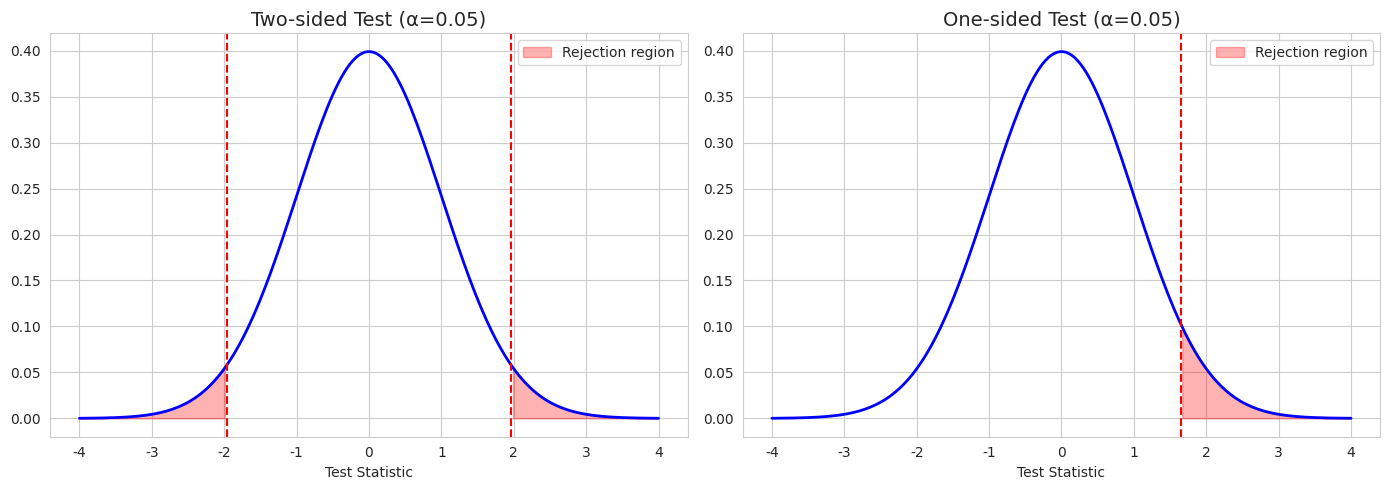
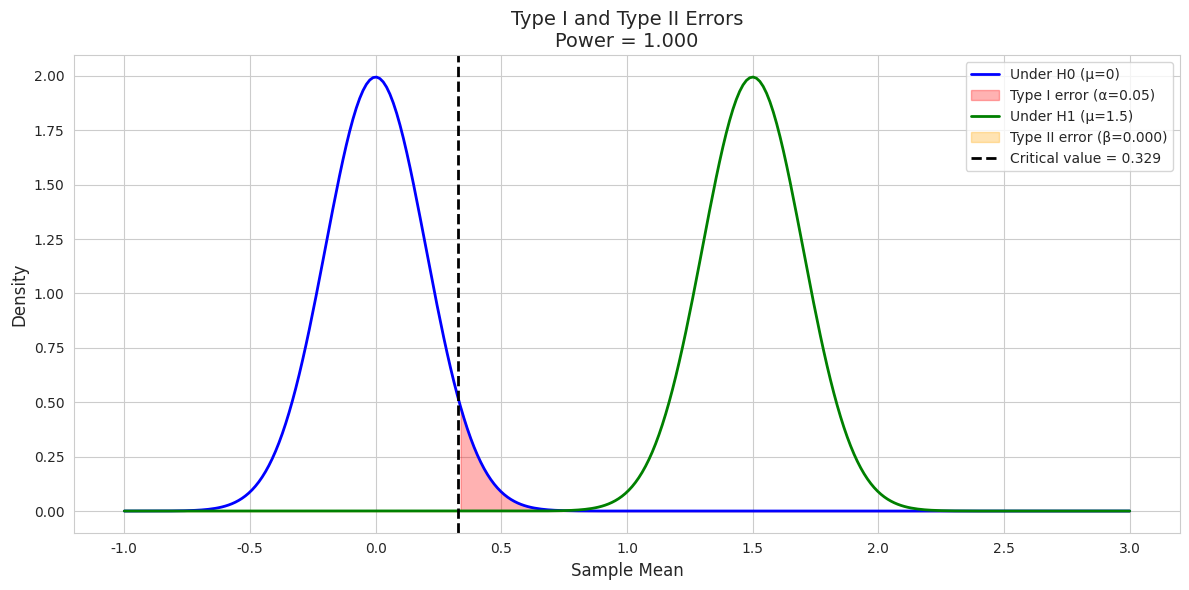
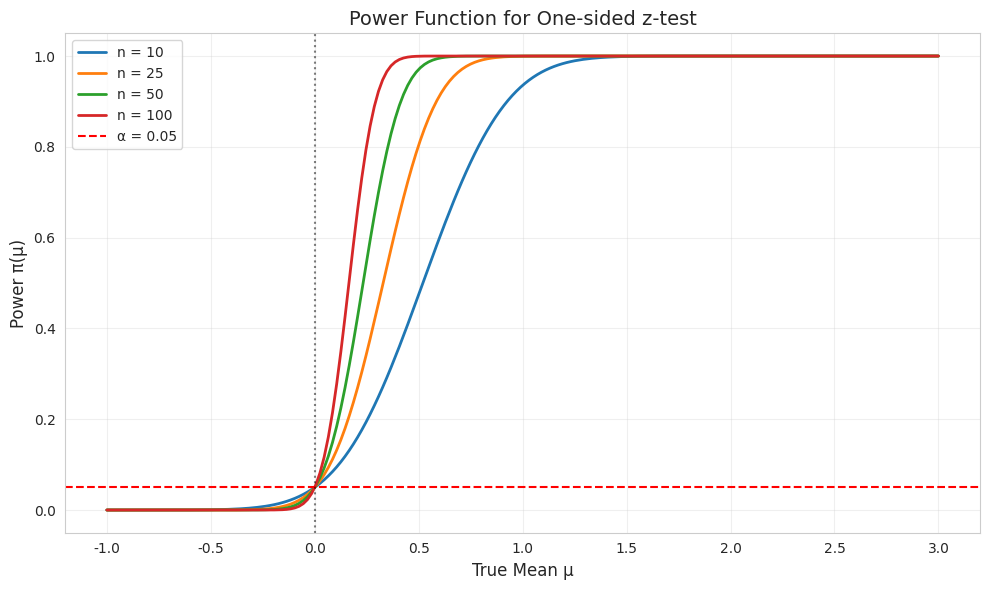
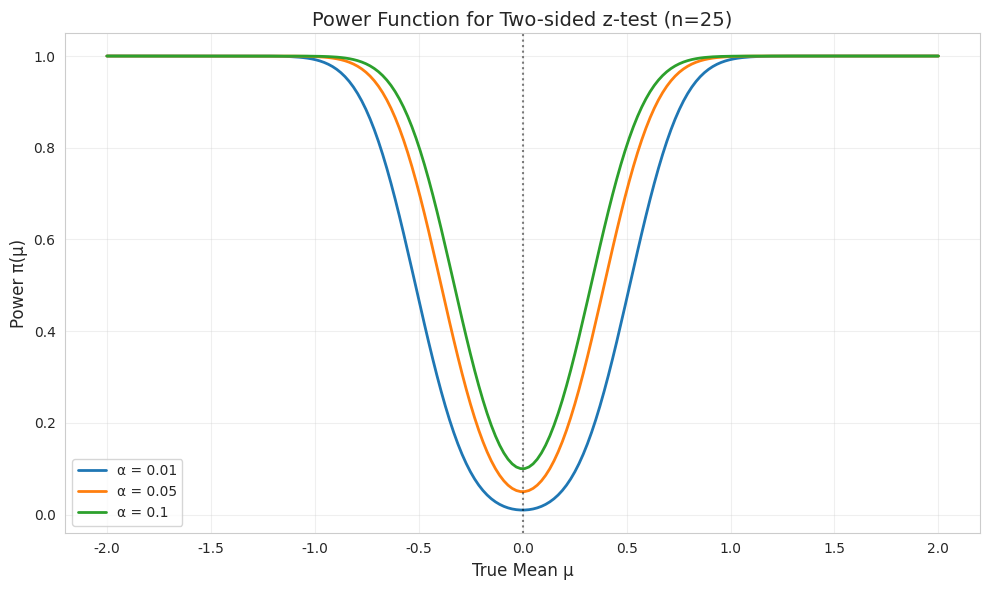
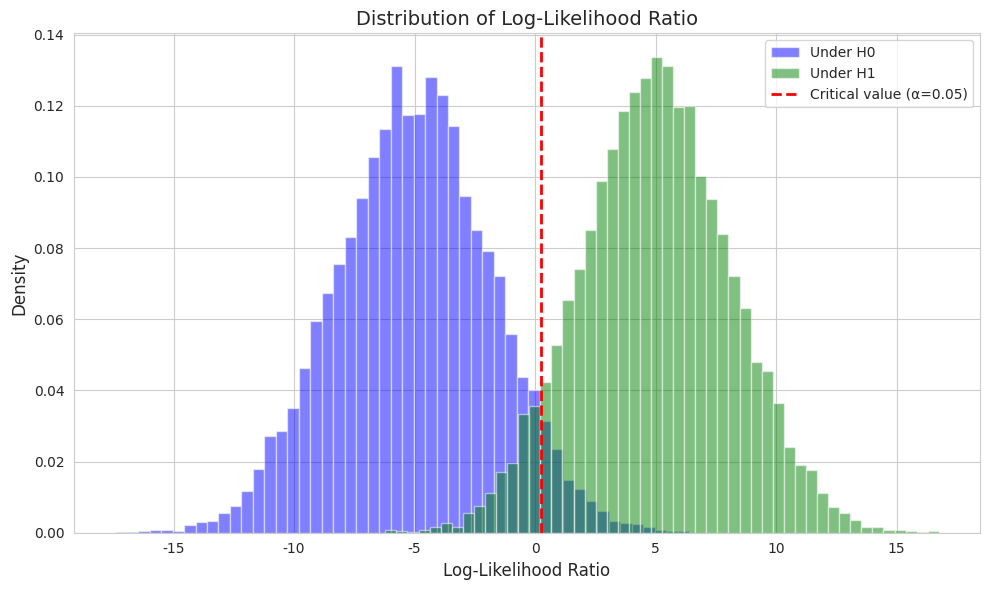
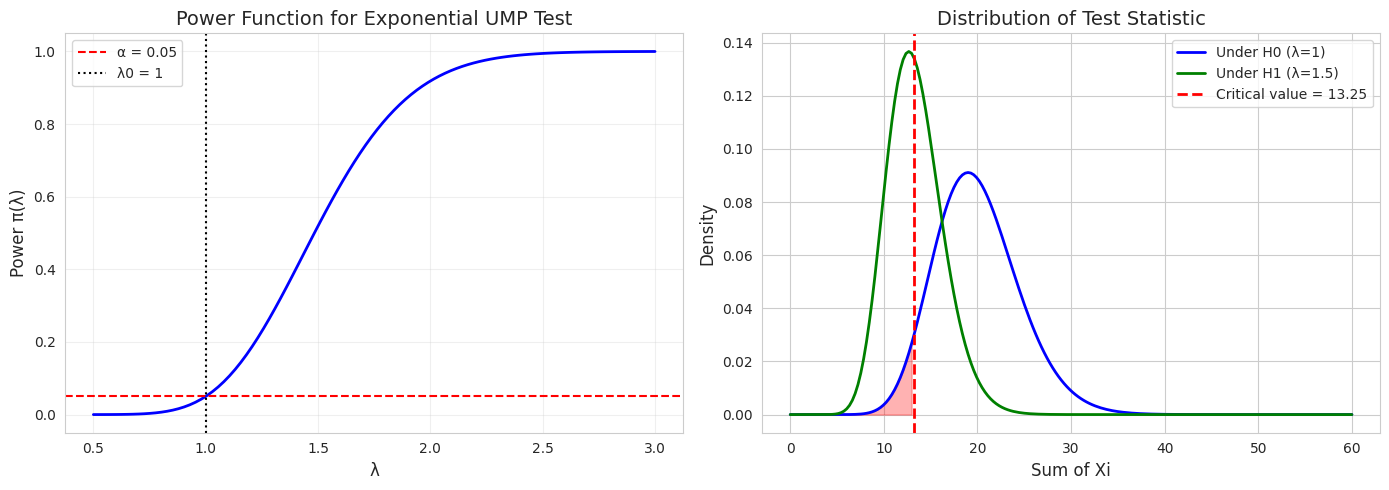
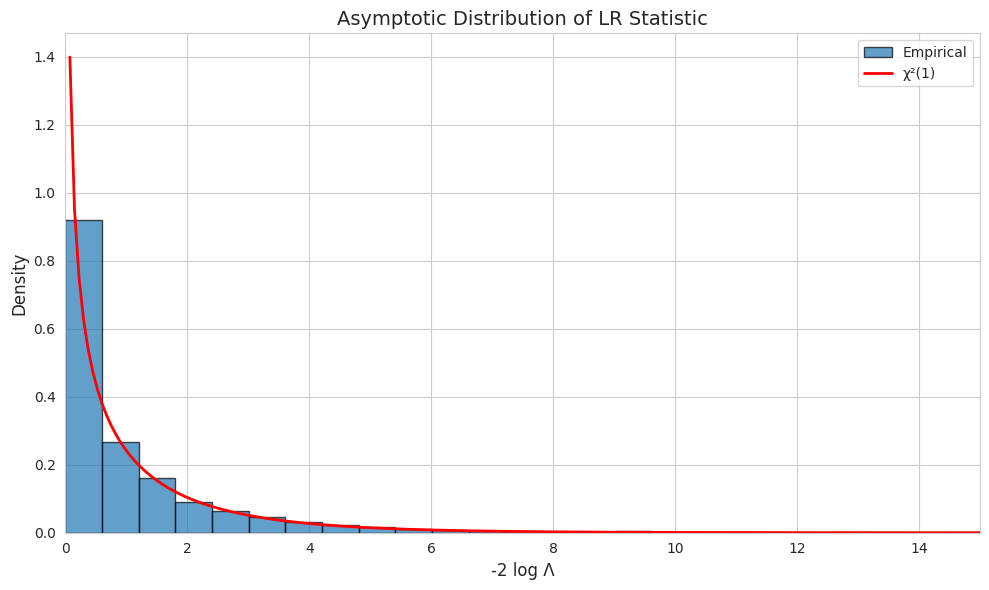
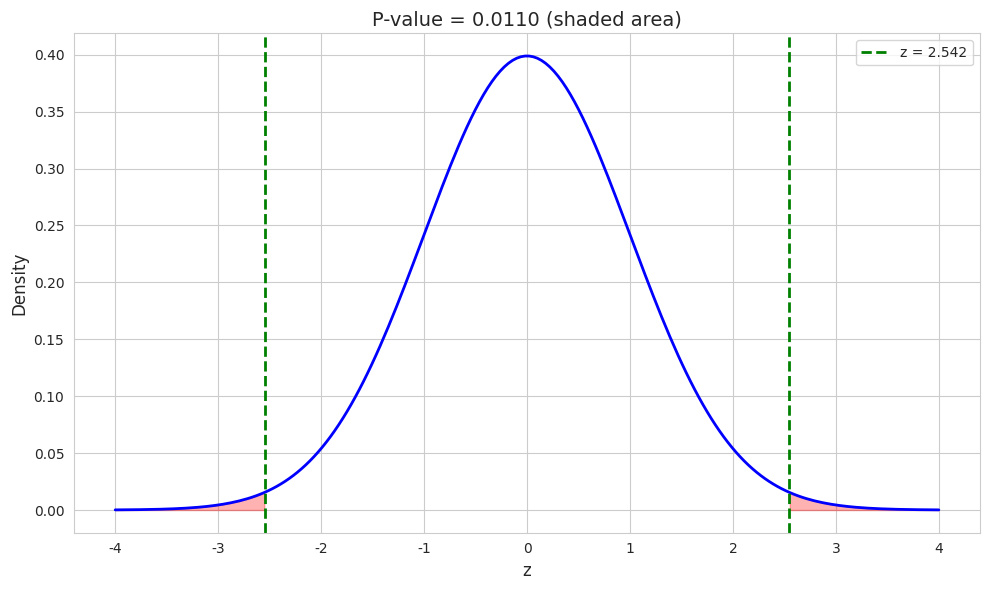
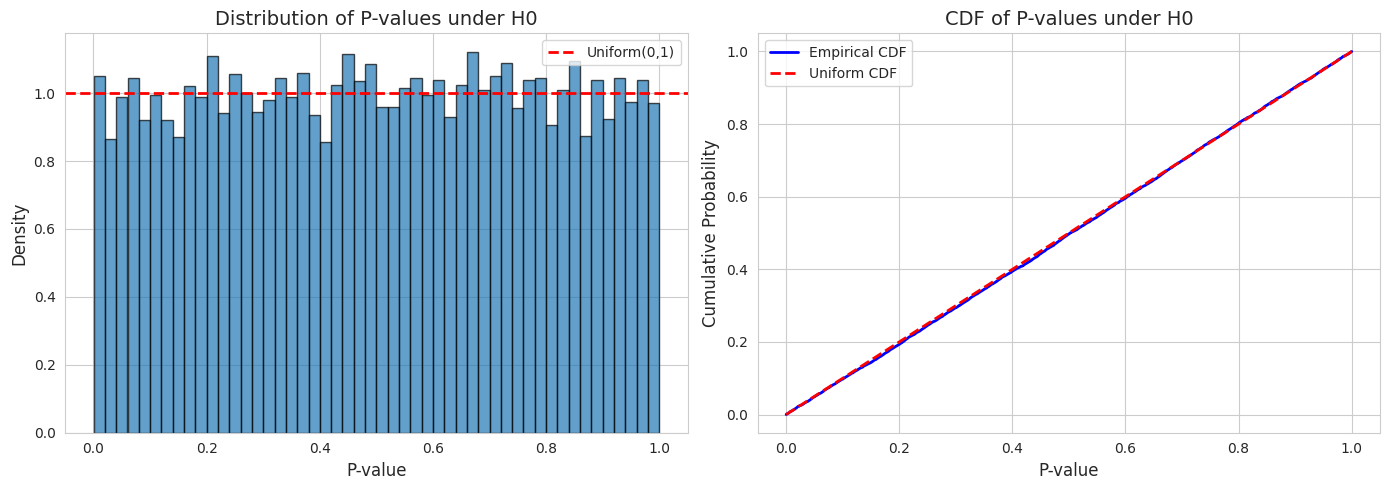
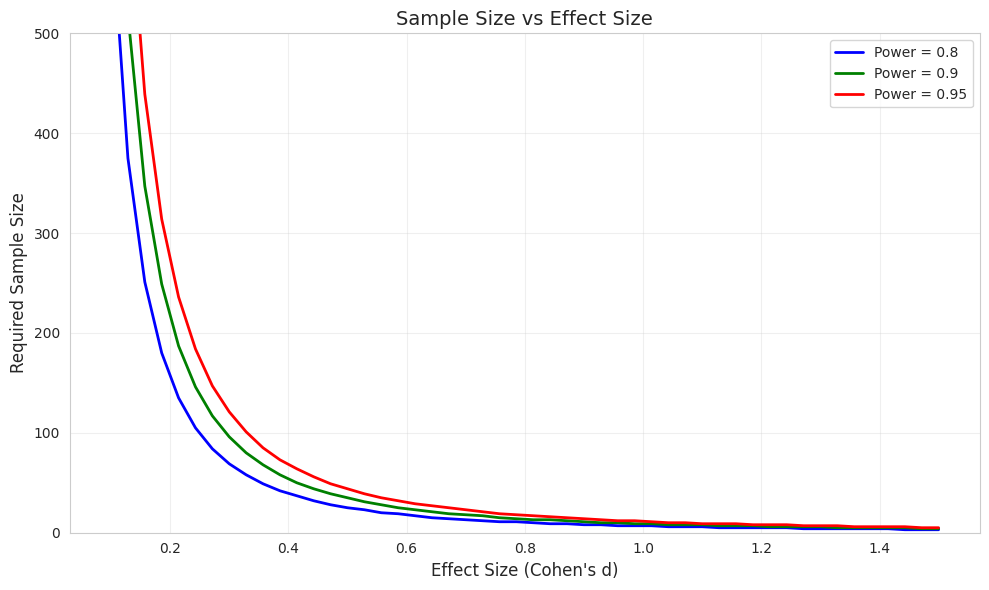

Python code for these plots, in order:
import numpy as np
import matplotlib.pyplot as plt
from scipy import stats
from scipy.optimize import brentq
import seaborn as sns

plt.rcParams['font.family'] = 'DejaVu Sans'
sns.set_style('whitegrid')
np.random.seed(42)

# 検定の概念の可視化
fig, axes = plt.subplots(1, 2, figsize=(14, 5))

x = np.linspace(-4, 4, 200)
alpha = 0.05

# Two-sided test
z_crit = stats.norm.ppf(1 - alpha/2)
axes[0].plot(x, stats.norm.pdf(x), 'b-', linewidth=2)
axes[0].fill_between(x[x < -z_crit], stats.norm.pdf(x[x < -z_crit]), alpha=0.3, color='red', label='Rejection region')
axes[0].fill_between(x[x > z_crit], stats.norm.pdf(x[x > z_crit]), alpha=0.3, color='red')
axes[0].axvline(-z_crit, color='red', linestyle='--')
axes[0].axvline(z_crit, color='red', linestyle='--')
axes[0].set_title(f'Two-sided Test (α={alpha})', fontsize=14)
axes[0].set_xlabel('Test Statistic')
axes[0].legend()

# One-sided test (right)
z_crit_one = stats.norm.ppf(1 - alpha)
axes[1].plot(x, stats.norm.pdf(x), 'b-', linewidth=2)
axes[1].fill_between(x[x > z_crit_one], stats.norm.pdf(x[x > z_crit_one]), alpha=0.3, color='red', label='Rejection region')
axes[1].axvline(z_crit_one, color='red', linestyle='--')
axes[1].set_title(f'One-sided Test (α={alpha})', fontsize=14)
axes[1].set_xlabel('Test Statistic')
axes[1].legend()

plt.tight_layout()
plt.show()

print(f"Two-sided critical values: ±{z_crit:.3f}")
print(f"One-sided critical value: {z_crit_one:.3f}")

# 第一種・第二種の誤りの可視化
mu_0 = 0  # H0: mu = 0
mu_1 = 1.5  # True mean under H1
sigma = 1
n = 25
alpha = 0.05

# Standard error
se = sigma / np.sqrt(n)

# Critical value
z_crit = stats.norm.ppf(1 - alpha)
critical_value = mu_0 + z_crit * se

# Calculate beta
beta = stats.norm.cdf(critical_value, mu_1, se)
power = 1 - beta

fig, ax = plt.subplots(figsize=(12, 6))

x = np.linspace(-1, 3, 300)

# Distribution under H0
y0 = stats.norm.pdf(x, mu_0, se)
ax.plot(x, y0, 'b-', linewidth=2, label=f'Under H0 (μ={mu_0})')
ax.fill_between(x[x > critical_value], y0[x > critical_value], alpha=0.3, color='red', label=f'Type I error (α={alpha})')

# Distribution under H1
y1 = stats.norm.pdf(x, mu_1, se)
ax.plot(x, y1, 'g-', linewidth=2, label=f'Under H1 (μ={mu_1})')
ax.fill_between(x[x < critical_value], y1[x < critical_value], alpha=0.3, color='orange', label=f'Type II error (β={beta:.3f})')

ax.axvline(critical_value, color='black', linestyle='--', linewidth=2, label=f'Critical value = {critical_value:.3f}')

ax.set_xlabel('Sample Mean', fontsize=12)
ax.set_ylabel('Density', fontsize=12)
ax.set_title(f'Type I and Type II Errors\nPower = {power:.3f}', fontsize=14)
ax.legend(loc='upper right')

plt.tight_layout()
plt.show()

print(f"α (Type I error) = {alpha}")
print(f"β (Type II error) = {beta:.4f}")
print(f"Power = 1 - β = {power:.4f}")

# 検出力関数の可視化
mu_0 = 0
sigma = 1
alpha = 0.05

sample_sizes = [10, 25, 50, 100]
mu_range = np.linspace(-1, 3, 200)

fig, ax = plt.subplots(figsize=(10, 6))

for n in sample_sizes:
    se = sigma / np.sqrt(n)
    z_crit = stats.norm.ppf(1 - alpha)
    critical_value = mu_0 + z_crit * se
    
    # Power function
    power = 1 - stats.norm.cdf(critical_value, mu_range, se)
    ax.plot(mu_range, power, linewidth=2, label=f'n = {n}')

ax.axhline(alpha, color='red', linestyle='--', label=f'α = {alpha}')
ax.axvline(mu_0, color='black', linestyle=':', alpha=0.5)

ax.set_xlabel('True Mean μ', fontsize=12)
ax.set_ylabel('Power π(μ)', fontsize=12)
ax.set_title('Power Function for One-sided z-test', fontsize=14)
ax.legend()
ax.grid(True, alpha=0.3)

plt.tight_layout()
plt.show()

# 両側検定の検出力関数
mu_0 = 0
sigma = 1
n = 25
se = sigma / np.sqrt(n)

alphas = [0.01, 0.05, 0.10]
mu_range = np.linspace(-2, 2, 200)

fig, ax = plt.subplots(figsize=(10, 6))

for alpha in alphas:
    z_crit = stats.norm.ppf(1 - alpha/2)
    lower_crit = mu_0 - z_crit * se
    upper_crit = mu_0 + z_crit * se
    
    # Power function for two-sided test
    power = (1 - stats.norm.cdf(upper_crit, mu_range, se) + 
             stats.norm.cdf(lower_crit, mu_range, se))
    ax.plot(mu_range, power, linewidth=2, label=f'α = {alpha}')

ax.axvline(mu_0, color='black', linestyle=':', alpha=0.5)

ax.set_xlabel('True Mean μ', fontsize=12)
ax.set_ylabel('Power π(μ)', fontsize=12)
ax.set_title(f'Power Function for Two-sided z-test (n={n})', fontsize=14)
ax.legend()
ax.grid(True, alpha=0.3)

plt.tight_layout()
plt.show()

# ネイマン・ピアソンの補題の例：正規分布
# H0: μ = 0 vs H1: μ = 1

mu_0, mu_1 = 0, 1
sigma = 1
n = 10
alpha = 0.05

# Likelihood ratio: L(μ1)/L(μ0) = exp(n(μ1-μ0)x̄/σ² - n(μ1²-μ0²)/(2σ²))
# Taking log: n(μ1-μ0)x̄/σ² - n(μ1²-μ0²)/(2σ²) > log(k)
# This reduces to: x̄ > c for some constant c

# Critical value
se = sigma / np.sqrt(n)
z_crit = stats.norm.ppf(1 - alpha)
c = mu_0 + z_crit * se

print("Neyman-Pearson Lemma Application")
print("="*50)
print(f"\nH0: μ = {mu_0} vs H1: μ = {mu_1}")
print(f"\nLikelihood ratio test reduces to: X̄ > {c:.3f}")
print(f"This is the most powerful test at α = {alpha}")

# Simulation to verify
n_simulations = 10000

# Under H0
samples_h0 = np.random.normal(mu_0, sigma, (n_simulations, n))
means_h0 = np.mean(samples_h0, axis=1)
type1_error = np.mean(means_h0 > c)

# Under H1
samples_h1 = np.random.normal(mu_1, sigma, (n_simulations, n))
means_h1 = np.mean(samples_h1, axis=1)
power_empirical = np.mean(means_h1 > c)

# Theoretical power
power_theoretical = 1 - stats.norm.cdf(c, mu_1, se)

print(f"\nSimulation Results ({n_simulations} trials):")
print(f"Empirical Type I error: {type1_error:.4f}")
print(f"Empirical Power: {power_empirical:.4f}")
print(f"Theoretical Power: {power_theoretical:.4f}")

# 尤度比の分布の可視化
mu_0, mu_1 = 0, 1
sigma = 1
n = 10
n_simulations = 10000

# Generate samples under H0 and H1
samples_h0 = np.random.normal(mu_0, sigma, (n_simulations, n))
samples_h1 = np.random.normal(mu_1, sigma, (n_simulations, n))

# Compute log-likelihood ratios
def log_likelihood_ratio(samples, mu_0, mu_1, sigma):
    x_bar = np.mean(samples, axis=1)
    n = samples.shape[1]
    return n * (mu_1 - mu_0) * x_bar / sigma**2 - n * (mu_1**2 - mu_0**2) / (2 * sigma**2)

llr_h0 = log_likelihood_ratio(samples_h0, mu_0, mu_1, sigma)
llr_h1 = log_likelihood_ratio(samples_h1, mu_0, mu_1, sigma)

fig, ax = plt.subplots(figsize=(10, 6))

ax.hist(llr_h0, bins=50, density=True, alpha=0.5, label='Under H0', color='blue')
ax.hist(llr_h1, bins=50, density=True, alpha=0.5, label='Under H1', color='green')

# Critical value
alpha = 0.05
k = np.percentile(llr_h0, (1 - alpha) * 100)
ax.axvline(k, color='red', linestyle='--', linewidth=2, label=f'Critical value (α={alpha})')

ax.set_xlabel('Log-Likelihood Ratio', fontsize=12)
ax.set_ylabel('Density', fontsize=12)
ax.set_title('Distribution of Log-Likelihood Ratio', fontsize=14)
ax.legend()

plt.tight_layout()
plt.show()

# UMP検定の例：指数分布
# H0: λ ≤ λ0 vs H1: λ > λ0

lambda_0 = 1
n = 20
alpha = 0.05

# Under H0: λ = λ0, sum of Xi ~ Gamma(n, 1/λ0)
# Reject H0 when sum(Xi) < c (smaller sum means larger λ)

# Critical value
c = stats.gamma.ppf(alpha, n, scale=1/lambda_0)

# Power function
lambda_range = np.linspace(0.5, 3, 100)
power = []

for lam in lambda_range:
    # P(sum(Xi) < c | λ = lam)
    p = stats.gamma.cdf(c, n, scale=1/lam)
    power.append(p)

fig, axes = plt.subplots(1, 2, figsize=(14, 5))

# Power function
axes[0].plot(lambda_range, power, 'b-', linewidth=2)
axes[0].axhline(alpha, color='red', linestyle='--', label=f'α = {alpha}')
axes[0].axvline(lambda_0, color='black', linestyle=':', label=f'λ0 = {lambda_0}')
axes[0].set_xlabel('λ', fontsize=12)
axes[0].set_ylabel('Power π(λ)', fontsize=12)
axes[0].set_title('Power Function for Exponential UMP Test', fontsize=14)
axes[0].legend()
axes[0].grid(True, alpha=0.3)

# Distribution of test statistic
x = np.linspace(0, 60, 200)
axes[1].plot(x, stats.gamma.pdf(x, n, scale=1/lambda_0), 'b-', linewidth=2, label=f'Under H0 (λ={lambda_0})')
axes[1].plot(x, stats.gamma.pdf(x, n, scale=1/1.5), 'g-', linewidth=2, label=f'Under H1 (λ=1.5)')
axes[1].axvline(c, color='red', linestyle='--', linewidth=2, label=f'Critical value = {c:.2f}')
axes[1].fill_between(x[x < c], stats.gamma.pdf(x[x < c], n, scale=1/lambda_0), alpha=0.3, color='red')
axes[1].set_xlabel('Sum of Xi', fontsize=12)
axes[1].set_ylabel('Density', fontsize=12)
axes[1].set_title('Distribution of Test Statistic', fontsize=14)
axes[1].legend()

plt.tight_layout()
plt.show()

# 尤度比検定の例：正規分布の平均
# H0: μ = μ0 vs H1: μ ≠ μ0

np.random.seed(123)
n = 30
mu_0 = 0
true_mu = 0.5  # Actually under H1
sigma = 1

# Generate sample
sample = np.random.normal(true_mu, sigma, n)
x_bar = np.mean(sample)
s2 = np.var(sample, ddof=1)

# Likelihood ratio statistic
# -2 log Λ = n * (x̄ - μ0)² / s²
lr_stat = n * (x_bar - mu_0)**2 / s2

# P-value
p_value = 1 - stats.chi2.cdf(lr_stat, 1)

print("Likelihood Ratio Test for Normal Mean")
print("="*50)
print(f"H0: μ = {mu_0} vs H1: μ ≠ {mu_0}")
print(f"\nSample mean: {x_bar:.4f}")
print(f"Sample variance: {s2:.4f}")
print(f"\n-2 log Λ = {lr_stat:.4f}")
print(f"P-value = {p_value:.4f}")

# Compare with t-test
t_stat = np.sqrt(n) * (x_bar - mu_0) / np.sqrt(s2)
p_value_t = 2 * (1 - stats.t.cdf(abs(t_stat), n-1))
print(f"\nFor comparison, t-test:")
print(f"t = {t_stat:.4f}, p-value = {p_value_t:.4f}")

# 尤度比統計量の漸近分布の検証
n_simulations = 10000
n = 30
mu_0 = 0
sigma = 1

lr_stats = []

for _ in range(n_simulations):
    sample = np.random.normal(mu_0, sigma, n)  # Under H0
    x_bar = np.mean(sample)
    s2 = np.var(sample, ddof=1)
    lr_stat = n * (x_bar - mu_0)**2 / s2
    lr_stats.append(lr_stat)

fig, ax = plt.subplots(figsize=(10, 6))

ax.hist(lr_stats, bins=50, density=True, alpha=0.7, edgecolor='black', label='Empirical')
x = np.linspace(0, 15, 200)
ax.plot(x, stats.chi2.pdf(x, 1), 'r-', linewidth=2, label='χ²(1)')

ax.set_xlabel('-2 log Λ', fontsize=12)
ax.set_ylabel('Density', fontsize=12)
ax.set_title('Asymptotic Distribution of LR Statistic', fontsize=14)
ax.legend()
ax.set_xlim(0, 15)

plt.tight_layout()
plt.show()

# Type I error rate
chi2_crit = stats.chi2.ppf(0.95, 1)
type1_error = np.mean(np.array(lr_stats) > chi2_crit)
print(f"Empirical Type I error at α=0.05: {type1_error:.4f}")

# p値の可視化
np.random.seed(456)
n = 25
mu_0 = 100
true_mu = 103
sigma = 10

sample = np.random.normal(true_mu, sigma, n)
x_bar = np.mean(sample)
se = sigma / np.sqrt(n)

# z-statistic
z = (x_bar - mu_0) / se

# p-value (two-sided)
p_value = 2 * (1 - stats.norm.cdf(abs(z)))

fig, ax = plt.subplots(figsize=(10, 6))

x = np.linspace(-4, 4, 200)
ax.plot(x, stats.norm.pdf(x), 'b-', linewidth=2)

# Shade p-value regions
ax.fill_between(x[x > abs(z)], stats.norm.pdf(x[x > abs(z)]), alpha=0.3, color='red')
ax.fill_between(x[x < -abs(z)], stats.norm.pdf(x[x < -abs(z)]), alpha=0.3, color='red')

ax.axvline(z, color='green', linestyle='--', linewidth=2, label=f'z = {z:.3f}')
ax.axvline(-z, color='green', linestyle='--', linewidth=2)

ax.set_xlabel('z', fontsize=12)
ax.set_ylabel('Density', fontsize=12)
ax.set_title(f'P-value = {p_value:.4f} (shaded area)', fontsize=14)
ax.legend()

plt.tight_layout()
plt.show()

print(f"Sample mean: {x_bar:.2f}")
print(f"z-statistic: {z:.3f}")
print(f"P-value: {p_value:.4f}")
print(f"\nConclusion at α=0.05: {'Reject H0' if p_value < 0.05 else 'Fail to reject H0'}")

# H0が真のときのp値の分布
n_simulations = 10000
n = 30
mu_0 = 0
sigma = 1

p_values = []

for _ in range(n_simulations):
    sample = np.random.normal(mu_0, sigma, n)  # Under H0
    x_bar = np.mean(sample)
    se = sigma / np.sqrt(n)
    z = (x_bar - mu_0) / se
    p = 2 * (1 - stats.norm.cdf(abs(z)))
    p_values.append(p)

fig, axes = plt.subplots(1, 2, figsize=(14, 5))

# Histogram
axes[0].hist(p_values, bins=50, density=True, alpha=0.7, edgecolor='black')
axes[0].axhline(1, color='red', linestyle='--', linewidth=2, label='Uniform(0,1)')
axes[0].set_xlabel('P-value', fontsize=12)
axes[0].set_ylabel('Density', fontsize=12)
axes[0].set_title('Distribution of P-values under H0', fontsize=14)
axes[0].legend()

# Empirical CDF
p_sorted = np.sort(p_values)
ecdf = np.arange(1, len(p_sorted) + 1) / len(p_sorted)
axes[1].plot(p_sorted, ecdf, 'b-', linewidth=2, label='Empirical CDF')
axes[1].plot([0, 1], [0, 1], 'r--', linewidth=2, label='Uniform CDF')
axes[1].set_xlabel('P-value', fontsize=12)
axes[1].set_ylabel('Cumulative Probability', fontsize=12)
axes[1].set_title('CDF of P-values under H0', fontsize=14)
axes[1].legend()

plt.tight_layout()
plt.show()

print(f"Proportion of p < 0.05 (should be ~0.05): {np.mean(np.array(p_values) < 0.05):.4f}")
print(f"Proportion of p < 0.01 (should be ~0.01): {np.mean(np.array(p_values) < 0.01):.4f}")

# サンプルサイズの計算
def calculate_sample_size(mu_0, mu_1, sigma, alpha, power):
    """Calculate required sample size for one-sided z-test."""
    z_alpha = stats.norm.ppf(1 - alpha)
    z_beta = stats.norm.ppf(power)
    n = ((z_alpha + z_beta)**2 * sigma**2) / (mu_1 - mu_0)**2
    return np.ceil(n)

# Example calculation
mu_0, mu_1 = 0, 0.5
sigma = 1
alpha = 0.05

powers = [0.80, 0.90, 0.95]
effect_sizes = [0.2, 0.5, 0.8]  # Cohen's d

print("Required Sample Size")
print("="*50)
print(f"α = {alpha}, σ = {sigma}")
print("\nEffect Size (d) | Power=0.80 | Power=0.90 | Power=0.95")
print("-"*55)

for d in effect_sizes:
    sizes = []
    for power in powers:
        n = calculate_sample_size(0, d * sigma, sigma, alpha, power)
        sizes.append(int(n))
    print(f"{d:^15} | {sizes[0]:^10} | {sizes[1]:^10} | {sizes[2]:^10}")

# Visualization
fig, ax = plt.subplots(figsize=(10, 6))

effect_range = np.linspace(0.1, 1.5, 50)
for power, color in zip([0.80, 0.90, 0.95], ['blue', 'green', 'red']):
    sizes = [calculate_sample_size(0, d, 1, 0.05, power) for d in effect_range]
    ax.plot(effect_range, sizes, color=color, linewidth=2, label=f'Power = {power}')

ax.set_xlabel("Effect Size (Cohen's d)", fontsize=12)
ax.set_ylabel('Required Sample Size', fontsize=12)
ax.set_title('Sample Size vs Effect Size', fontsize=14)
ax.legend()
ax.grid(True, alpha=0.3)
ax.set_ylim(0, 500)

plt.tight_layout()
plt.show()

# 問題1の解答
print("問題1: 正規分布の片側検定")
print("="*50)

n = 16
mu_0 = 10
sigma2 = 4
sigma = 2
alpha = 0.05

se = sigma / np.sqrt(n)
z_crit = stats.norm.ppf(1 - alpha)
critical_value = mu_0 + z_crit * se

print(f"\n標準誤差: σ/√n = {sigma}/{np.sqrt(n):.0f} = {se}")
print(f"z_0.05 = {z_crit:.3f}")
print(f"\n棄却域: X̄ > {critical_value:.3f}")

# Power at mu = 11
mu_1 = 11
power = 1 - stats.norm.cdf(critical_value, mu_1, se)

print(f"\nμ = {mu_1} のときの検出力: {power:.4f}")

# 問題2の解答
print("問題2: 母比率の検定")
print("="*50)

n = 100
x = 60
p_0 = 0.5
p_hat = x / n

# z-statistic
z = (p_hat - p_0) / np.sqrt(p_0 * (1 - p_0) / n)

# p-value (two-sided)
p_value = 2 * (1 - stats.norm.cdf(abs(z)))

print(f"\np̂ = {p_hat}")
print(f"z = ({p_hat} - {p_0}) / √({p_0} × {1-p_0} / {n})")
print(f"z = {z:.3f}")
print(f"\np値 = {p_value:.4f}")
print(f"\n結論: p値 = {p_value:.4f} {'<' if p_value < 0.05 else '>'} 0.05")
print(f"       H0を{'棄却する' if p_value < 0.05 else '棄却しない'}")

# 問題3の解答
print("問題3: サンプルサイズの決定")
print("="*50)

mu_0, mu_1 = 0, 1
sigma = 1
alpha = 0.05
beta = 0.10
power = 1 - beta

z_alpha = stats.norm.ppf(1 - alpha)
z_beta = stats.norm.ppf(power)

n = ((z_alpha + z_beta)**2 * sigma**2) / (mu_1 - mu_0)**2

print(f"\nz_α = z_0.05 = {z_alpha:.3f}")
print(f"z_β = z_0.90 = {z_beta:.3f}")
print(f"\nn = ({z_alpha:.3f} + {z_beta:.3f})² × {sigma}² / ({mu_1} - {mu_0})²")
print(f"n = {n:.2f}")
print(f"\n必要なサンプルサイズ: n = {int(np.ceil(n))}")
